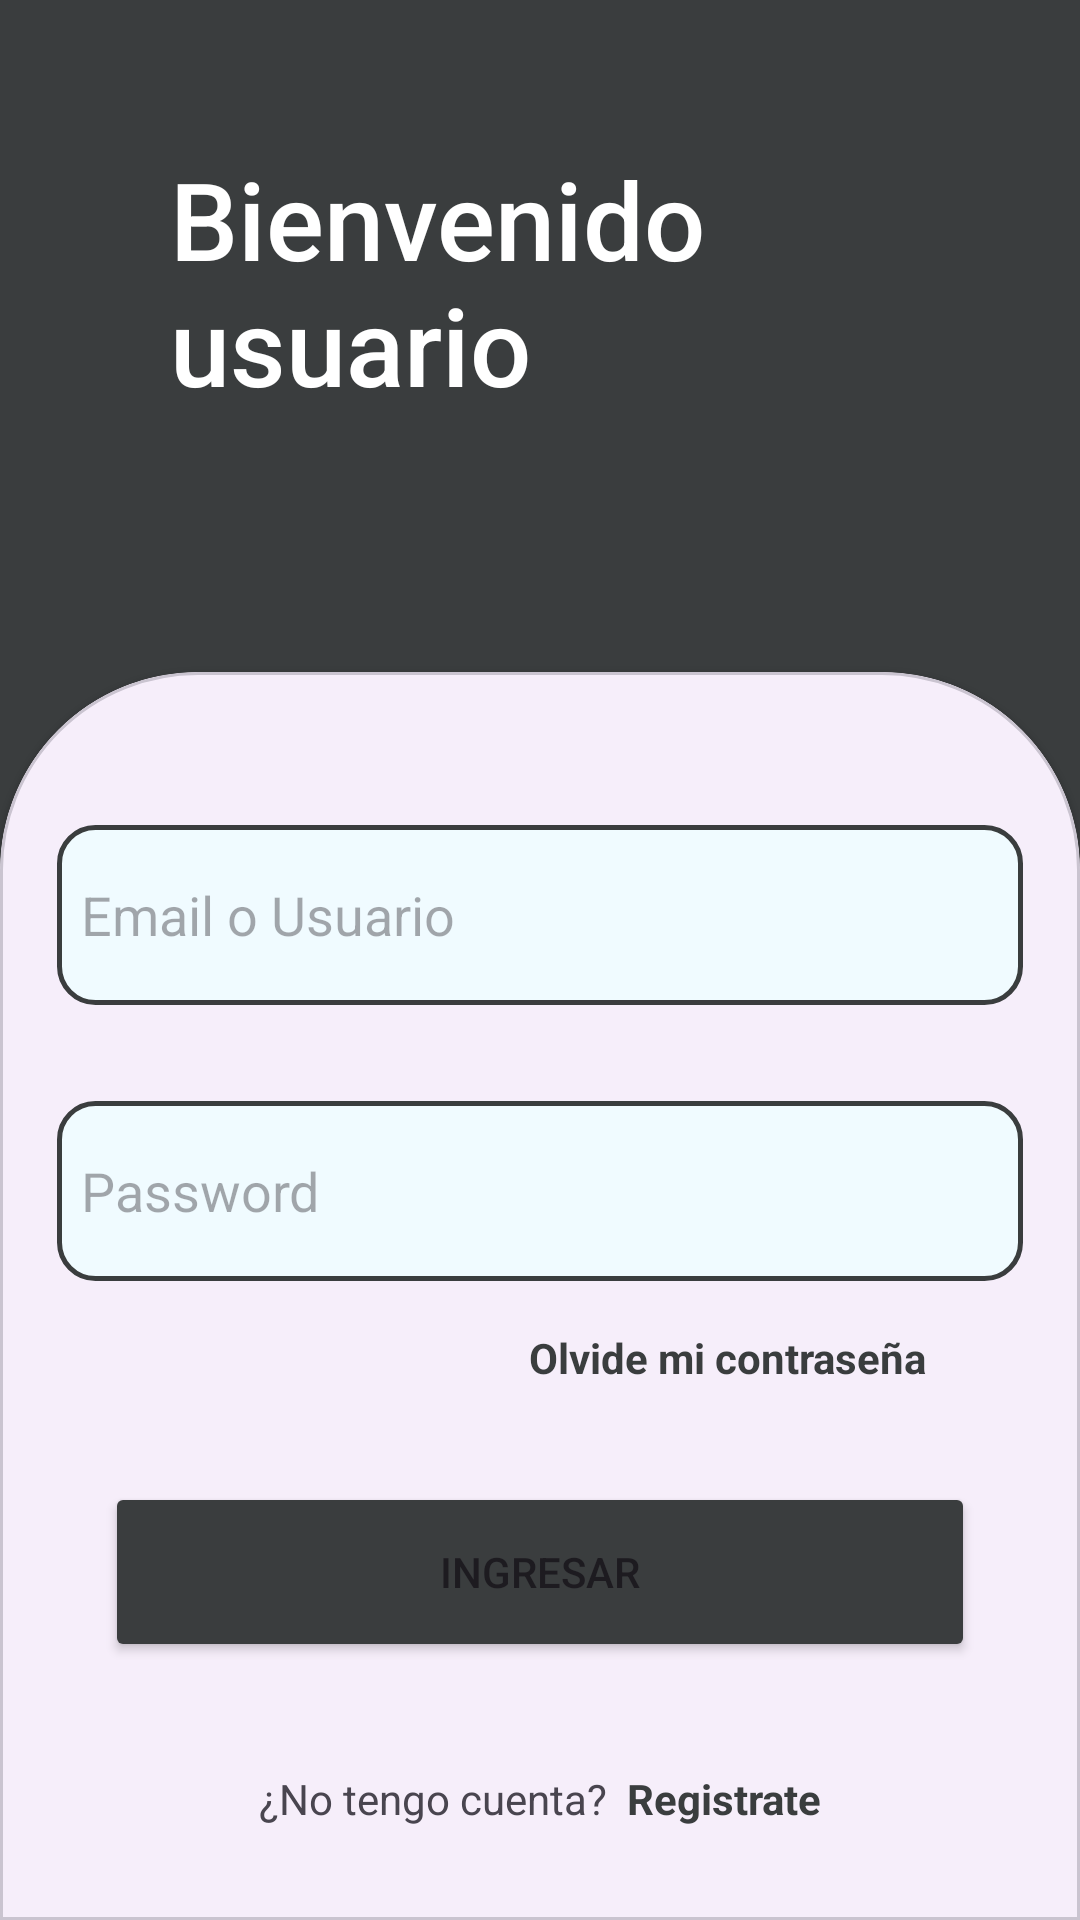

Produce the Android XML layout that renders to this screen, including the resource entries it uses.
<!-- AndroidManifest.xml: application theme Theme.Tarea01Jme -->
<!-- res/layout/activity_main.xml -->
<?xml version="1.0" encoding="utf-8"?>
<androidx.constraintlayout.widget.ConstraintLayout xmlns:android="http://schemas.android.com/apk/res/android"
    xmlns:app="http://schemas.android.com/apk/res-auto"
    xmlns:tools="http://schemas.android.com/tools"
    android:layout_width="match_parent"
    android:layout_height="match_parent"
    android:background="@color/app_theme"
    tools:context=".MainActivity">

    <androidx.constraintlayout.widget.Guideline
        android:id="@+id/guideline"
        android:layout_width="wrap_content"
        android:layout_height="wrap_content"
        android:orientation="horizontal"
        app:layout_constraintGuide_percent=".35" />

    <TextView
        android:id="@+id/textView"
        android:layout_width="246dp"
        android:layout_height="118dp"
        android:layout_marginBottom="48dp"
        android:fontFamily="sans-serif-medium"
        android:text="Bienvenido usuario"
        android:textColor="@color/white"
        android:textSize="36dp"
        app:layout_constraintBottom_toTopOf="@+id/guideline"
        app:layout_constraintEnd_toEndOf="parent"
        app:layout_constraintHorizontal_bias="0.496"
        app:layout_constraintStart_toStartOf="parent"
        app:layout_constraintTop_toTopOf="parent"
        app:layout_constraintVertical_bias="0.837" />

    <com.google.android.material.card.MaterialCardView
        android:id="@+id/cardView"
        style="@style/custom_card_view_style"
        android:layout_width="match_parent"
        android:layout_height="0dp"
        app:layout_constraintBottom_toBottomOf="parent"
        app:layout_constraintEnd_toEndOf="parent"
        app:layout_constraintHorizontal_bias="0.0"
        app:layout_constraintStart_toStartOf="parent"
        app:layout_constraintTop_toTopOf="@+id/guideline"
        app:layout_constraintVertical_bias="0.0">

        <androidx.constraintlayout.widget.ConstraintLayout
            android:layout_width="match_parent"
            android:layout_height="match_parent">

            <EditText
                android:id="@+id/emailTxt"
                android:layout_width="match_parent"
                android:layout_height="60dp"
                android:layout_marginTop="32dp"
                android:background="@drawable/edit_text_background"
                android:drawableLeft="@drawable/baseline_email_24"
                android:drawablePadding="8dp"
                android:drawableTint="@color/app_theme"
                android:ems="10"
                android:hint="Email o Usuario"
                android:inputType="text"
                android:padding="8dp"
                app:layout_constraintEnd_toEndOf="parent"
                app:layout_constraintStart_toStartOf="parent"
                app:layout_constraintTop_toTopOf="parent" />

            <EditText
                android:id="@+id/passTxt"
                android:layout_width="match_parent"
                android:layout_height="60dp"
                android:layout_marginTop="32dp"
                android:background="@drawable/edit_text_background"
                android:drawableLeft="@drawable/baseline_lock_24"
                android:drawablePadding="8dp"
                android:drawableTint="@color/app_theme"
                android:ems="10"
                android:hint="Password"
                android:inputType="textPassword"
                android:padding="8dp"
                app:layout_constraintEnd_toEndOf="parent"
                app:layout_constraintStart_toStartOf="parent"
                app:layout_constraintTop_toBottomOf="@+id/emailTxt" />

            <TextView
                android:id="@+id/textView2"
                android:layout_width="wrap_content"
                android:layout_height="wrap_content"
                android:layout_marginTop="16dp"
                android:layout_marginEnd="32dp"
                android:text="Olvide mi contraseña"
                android:textColor="@color/app_theme"
                android:textStyle="bold"
                app:layout_constraintEnd_toEndOf="parent"
                app:layout_constraintTop_toBottomOf="@+id/passTxt" />

            <Button
                android:id="@+id/loginBtn"
                android:layout_width="0dp"
                android:layout_height="60dp"
                android:layout_marginStart="16dp"
                android:layout_marginEnd="16dp"
                android:backgroundTint="@color/app_theme"
                android:text="Ingresar"
                app:cornerRadius="16dp"
                app:layout_constraintBottom_toBottomOf="parent"
                app:layout_constraintEnd_toEndOf="parent"
                app:layout_constraintStart_toStartOf="parent"
                app:layout_constraintTop_toBottomOf="@+id/passTxt" />

            <LinearLayout
                android:layout_width="wrap_content"
                android:layout_height="wrap_content"
                android:layout_marginBottom="12dp"
                android:orientation="horizontal"
                app:layout_constraintBottom_toBottomOf="parent"
                app:layout_constraintEnd_toEndOf="parent"
                app:layout_constraintStart_toStartOf="parent">

                <TextView
                    android:id="@+id/textView3"
                    android:layout_width="wrap_content"
                    android:layout_height="wrap_content"
                    android:layout_weight="0"
                    android:text="¿No tengo cuenta?" />

                <TextView
                    android:id="@+id/textView4"
                    android:layout_width="wrap_content"
                    android:layout_height="wrap_content"
                    android:layout_weight="0"
                    android:text="  Registrate"
                    android:textColor="@color/app_theme"
                    android:textStyle="bold" />
            </LinearLayout>
        </androidx.constraintlayout.widget.ConstraintLayout>
    </com.google.android.material.card.MaterialCardView>

</androidx.constraintlayout.widget.ConstraintLayout>
<!-- resources referenced by this layout -->
<resources>
  <color name="app_theme">#3A3D3E</color>
  <color name="white">#FFFFFFFF</color>
  <!-- drawable edit_text_background (drawable) -->
  <?xml version="1.0" encoding="utf-8"?>
  <shape xmlns:android="http://schemas.android.com/apk/res/android"
      android:shape="rectangle">
  
      <solid android:color="@color/edit_text_background" />
      <corners android:radius="12dp" />
      <stroke android:width="1.5dp"
          android:color="@color/edit_text_border"/>
  
  
  
  
  </shape>
  <style name="custom_card_view_style" parent="Widget.MaterialComponents.CardView">
          <item name="shapeAppearanceOverlay" type="">@style/custom_card_view</item>
      </style>
  <style name="Theme.Tarea01Jme" parent="Base.Theme.Tarea01Jme" />
  <color name="edit_text_background">#f0fbff</color>
  <color name="edit_text_border">#3A3D3E</color>
  <style name="custom_card_view" parent="">
  
          <item name="cornerFamily">rounded</item>
          <item name="cornerSizeTopRight">66dp</item>
          <item name="cornerSizeTopLeft">66dp</item>
          <item name="cornerSizeBottomLeft">0dp</item>
          <item name="cornerSizeBottomRight">0dp</item>
  
      </style>
  <style name="Base.Theme.Tarea01Jme" parent="Theme.Material3.DayNight.NoActionBar">
          
          
      </style>
</resources>
